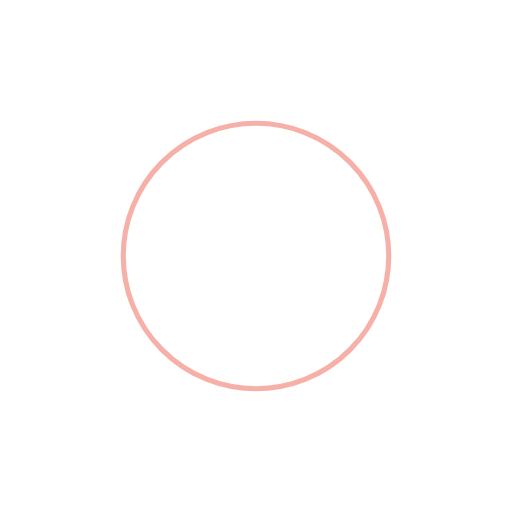
t = 0.00 s
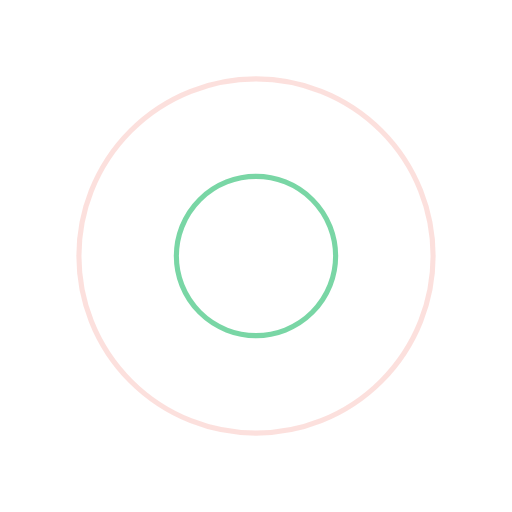
t = 2.50 s
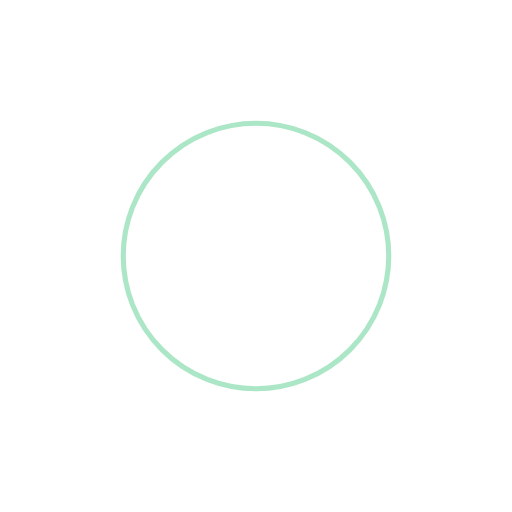
t = 5.00 s
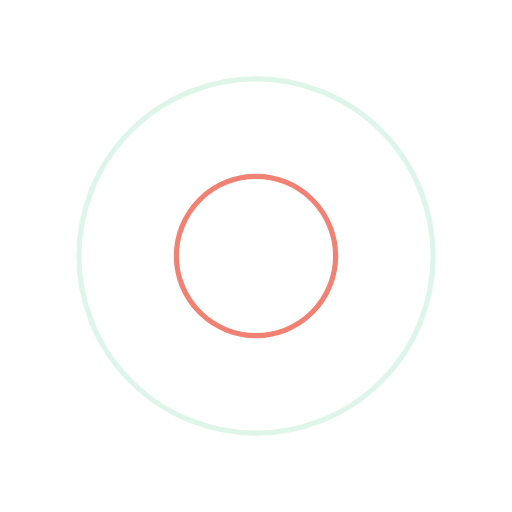
t = 7.50 s

The animated SVG that drew these frames (rendered in a browser with its animation timeline set to each time). Animation: 4 SMIL elements (animate=4); one cycle of 10.00 s, repeats indefinitely.

<svg width="200px"  height="200px"  xmlns="http://www.w3.org/2000/svg" viewBox="0 0 100 100" preserveAspectRatio="xMidYMid" class="lds-ripple" style="background: none;"><circle cx="50" cy="50" r="38.3201" fill="none" ng-attr-stroke="{{config.c1}}" ng-attr-stroke-width="{{config.width}}" stroke="#ee6352" stroke-width="1"><animate attributeName="r" calcMode="spline" values="0;40" keyTimes="0;1" dur="10" keySplines="0 0.2 0.8 1" begin="-5s" repeatCount="indefinite"></animate><animate attributeName="opacity" calcMode="spline" values="1;0" keyTimes="0;1" dur="10" keySplines="0.2 0 0.8 1" begin="-5s" repeatCount="indefinite"></animate></circle><circle cx="50" cy="50" r="21.4466" fill="none" ng-attr-stroke="{{config.c2}}" ng-attr-stroke-width="{{config.width}}" stroke="#59CD90" stroke-width="1"><animate attributeName="r" calcMode="spline" values="0;40" keyTimes="0;1" dur="10" keySplines="0 0.2 0.8 1" begin="0s" repeatCount="indefinite"></animate><animate attributeName="opacity" calcMode="spline" values="1;0" keyTimes="0;1" dur="10" keySplines="0.2 0 0.8 1" begin="0s" repeatCount="indefinite"></animate></circle></svg>
